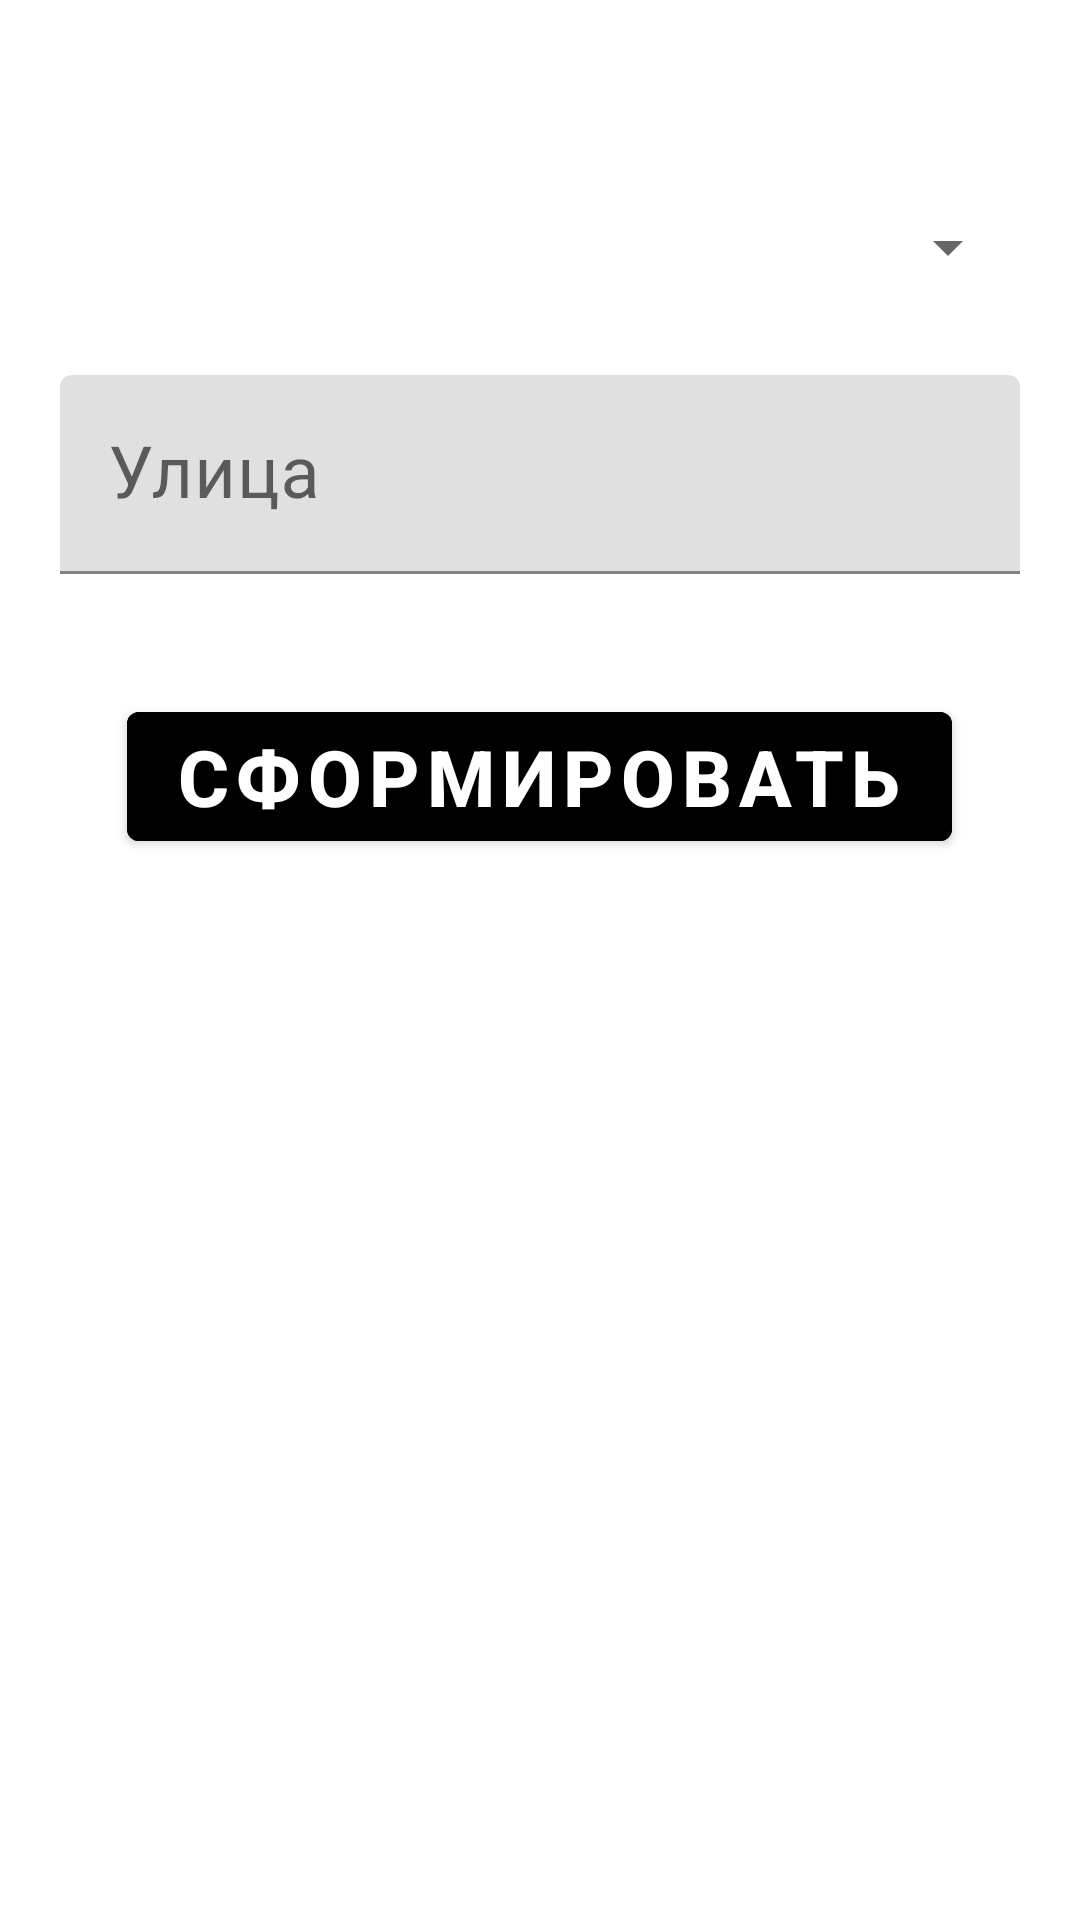

Reconstruct the res/layout file that produces this screen, plus the resources it refers to.
<!-- AndroidManifest.xml: application theme Theme.SUPGNHelper -->
<!-- res/layout/fragment_add_street.xml -->
<?xml version="1.0" encoding="utf-8"?>
<LinearLayout xmlns:android="http://schemas.android.com/apk/res/android"
    android:orientation="vertical"
    android:layout_width="match_parent"
    android:layout_height="match_parent">
    <Spinner
        android:id="@+id/local2"
        android:layout_width="match_parent"
        android:layout_height="45dp"
        android:layout_marginTop="60dp"
        android:layout_marginLeft="20dp"
        android:layout_marginRight="20dp" />
    <com.google.android.material.textfield.TextInputLayout
        android:layout_width="match_parent"
        android:layout_height="wrap_content"
        >
    <com.google.android.material.textfield.TextInputEditText

        android:id="@+id/add_street2"
        android:layout_width="match_parent"
        android:layout_height="wrap_content"
        android:layout_margin="20dp"
        android:autofillHints="name"
        android:ems="10"
        android:hint="Улица"
        android:textSize="24sp" />
    </com.google.android.material.textfield.TextInputLayout>
    <Button
        android:id="@+id/save2"
        android:layout_width="wrap_content"
        android:layout_height="wrap_content"
        android:layout_margin="20dp"
        android:backgroundTint="@color/black"
        android:text="@string/save"
        android:textColor="@color/white"
        android:textSize="26sp"
        android:textStyle="bold"
        android:layout_gravity="center"/>
</LinearLayout>
<!-- resources referenced by this layout -->
<resources>
  <color name="black">#FF000000</color>
  <color name="white">#FFFFFFFF</color>
  <string name="save">Сформировать</string>
  <style name="Theme.SUPGNHelper" parent="Theme.MaterialComponents.Light.NoActionBar">
          
          <item name="colorPrimary">@color/primary</item>
          <item name="colorOnSecondary">@color/primary</item>
          
          <item name="android:statusBarColor">@color/grey</item>
          
      </style>
  <color name="primary">#42a5f5</color>
  <color name="grey">#A8A7A7</color>
</resources>
